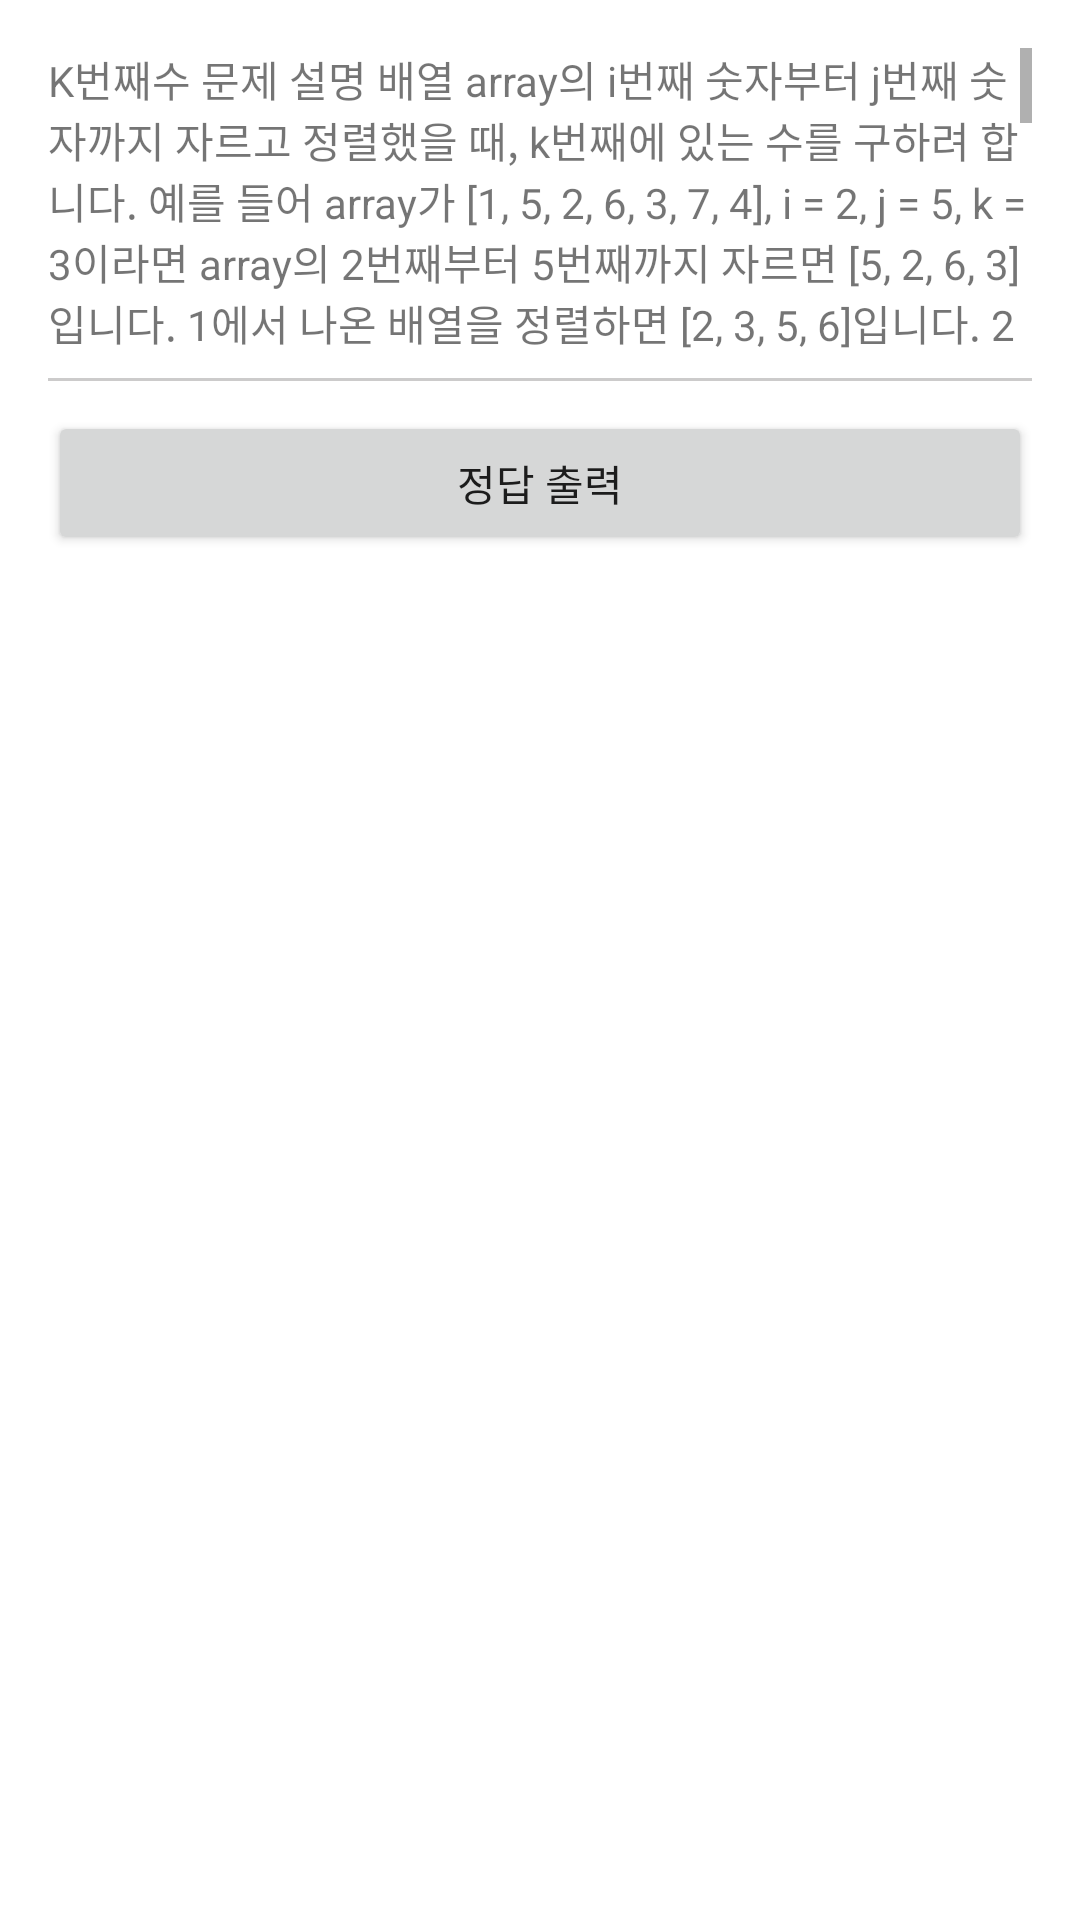

This screen was rendered from an Android layout file. Write that file and the resources it references.
<!-- AndroidManifest.xml: application theme Theme.Test_01 -->
<!-- res/layout/activity_day03.xml -->
<?xml version="1.0" encoding="utf-8"?>
<LinearLayout xmlns:android="http://schemas.android.com/apk/res/android"
    android:padding="16dp"
    xmlns:app="http://schemas.android.com/apk/res-auto"
    android:orientation="vertical"
    xmlns:tools="http://schemas.android.com/tools"
    android:layout_width="match_parent"
    android:layout_height="match_parent"
    tools:context=".Day03.Day03">

    <ScrollView
        android:layout_width="match_parent"
        android:layout_height="100dp"
        android:scrollbars="vertical"
        android:focusable="true">

        <TextView
            android:layout_width="match_parent"
            android:layout_height="match_parent"
            android:text="@string/question_day03"/>

    </ScrollView>

    <TextView
        android:layout_marginTop="10dp"
        android:background="#CCCBCB"
        android:layout_width="match_parent"
        android:layout_height="1dp"/>

    <Button
        android:text="정답 출력"
        android:onClick="clickbtn"
        android:layout_width="match_parent"
        android:layout_height="wrap_content"
        android:layout_marginTop="10dp"/>

    <ScrollView
        android:layout_width="match_parent"
        android:layout_height="wrap_content">

        <LinearLayout
            android:orientation="vertical"
            android:layout_width="match_parent"
            android:layout_height="match_parent">



            <TextView
                android:id="@+id/answer"
                android:layout_marginTop="8dp"
                android:padding="5dp"
                android:textStyle="bold"
                android:layout_width="match_parent"
                android:layout_height="wrap_content"/>

        </LinearLayout>

    </ScrollView>





</LinearLayout>
<!-- resources referenced by this layout -->
<resources>
  <string name="question_day03">K번째수
  
  문제 설명
  
  배열 array의 i번째 숫자부터 j번째 숫자까지 자르고 정렬했을 때, k번째에 있는 수를 구하려 합니다.
  
  예를 들어 array가 [1, 5, 2, 6, 3, 7, 4], i = 2, j = 5, k = 3이라면
  
  
  array의 2번째부터 5번째까지 자르면 [5, 2, 6, 3]입니다.
  1에서 나온 배열을 정렬하면 [2, 3, 5, 6]입니다.
  2에서 나온 배열의 3번째 숫자는 5입니다.
  배열 array, [i, j, k]를 원소로 가진 2차원 배열 commands가 매개변수로 주어질 때,
  commands의 모든 원소에 대해 앞서 설명한 연산을 적용했을 때 나온 결과를 배열에 담아 return 하도록 solution 함수를 작성해주세요.
  
  
  제한사항
  
  
  array의 길이는 1 이상 100 이하입니다.
  array의 각 원소는 1 이상 100 이하입니다.
  commands의 길이는 1 이상 50 이하입니다.
  commands의 각 원소는 길이가 3입니다.
  
  
  입출력 예
  
  array                       commands                                 return
  [1, 5, 2, 6, 3, 7, 4]   [[2, 5, 3], [4, 4, 1], [1, 7, 3]]     [5, 6, 3]
  
  입출력 예 설명
  
  [1, 5, 2, 6, 3, 7, 4]를 2번째부터 5번째까지 자른 후 정렬합니다. [2, 3, 5, 6]의 세 번째 숫자는 5입니다.
  [1, 5, 2, 6, 3, 7, 4]를 4번째부터 4번째까지 자른 후 정렬합니다. [6]의 첫 번째 숫자는 6입니다.
  [1, 5, 2, 6, 3, 7, 4]를 1번째부터 7번째까지 자릅니다. [1, 2, 3, 4, 5, 6, 7]의 세 번째 숫자는 3입니다.
  </string>
  <style name="Theme.Test_01" parent="Theme.MaterialComponents.DayNight.DarkActionBar">
          
          <item name="colorPrimary">@color/purple_500</item>
          <item name="colorPrimaryVariant">@color/purple_700</item>
          <item name="colorOnPrimary">@color/white</item>
          
          <item name="colorSecondary">@color/teal_200</item>
          <item name="colorSecondaryVariant">@color/teal_700</item>
          <item name="colorOnSecondary">@color/black</item>
          
          <item name="android:statusBarColor" tools:targetApi="l">?attr/colorPrimaryVariant</item>
          
      </style>
  <!-- not gathered from this repository: default colours our renderer supplied (Android Studio template values) -->
  <color name="purple_500">#FF6200EE</color>
  <color name="purple_700">#FF3700B3</color>
  <color name="teal_200">#FF03DAC5</color>
  <color name="teal_700">#FF018786</color>
  <color name="black">#FF000000</color>
  <color name="white">#FFFFFFFF</color>
</resources>
